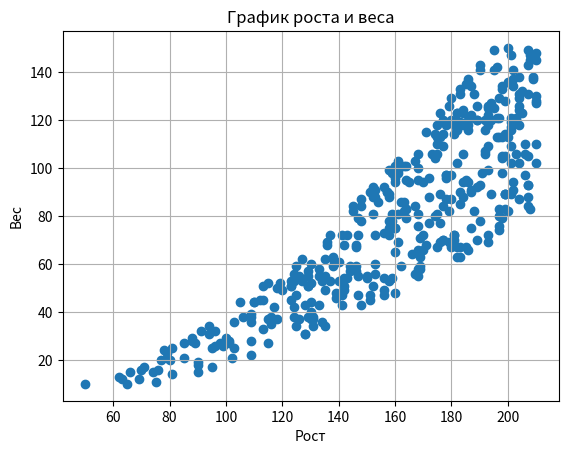
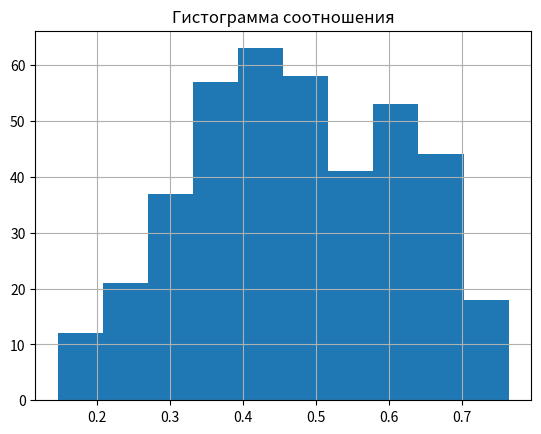
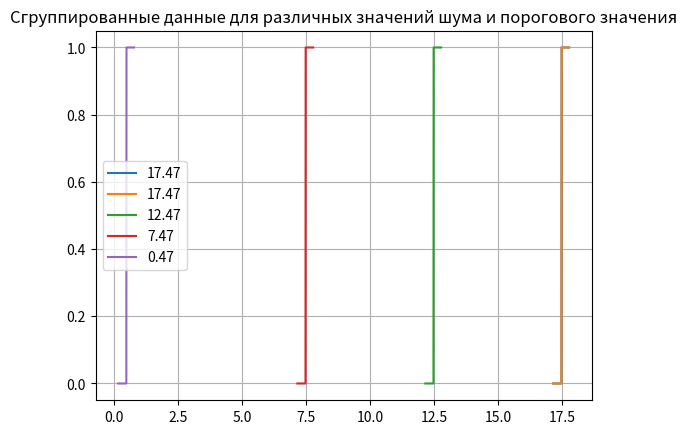
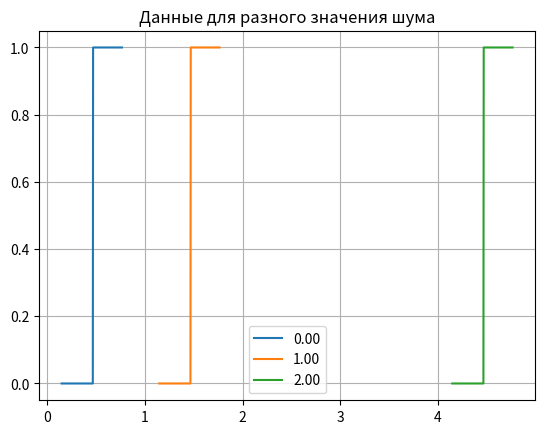
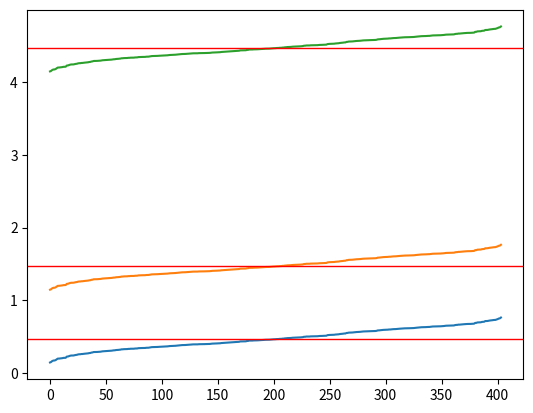

The matplotlib source for these figures, in order:
import random
import numpy as np
import matplotlib.pyplot as plt


D=4
N = random.randint(1000,2000)
print('Задание a')
X=np.zeros((D, N),float)
print(X.shape)
print(X)

print('Задание b')
X[0]=[random.randint(25,210) for i in range(N)]
X[1]=[random.randint(10,150) for i in range(N)]
print(X)

print('Задание c')
print(X)
#IMT
IMT = X[1]/((X[0]/100)**2)

for j in range(N):
    if IMT[j]<18.5 or IMT[j]>40:
        X[0][j]=0
        X[1][j]=0

X2=X[:, ~np.all(X == 0, axis=0)]
X=X2.copy()
print(X)

def Insertion():
    global X
    for i in range(1,N):
        j=i
        while j>0 and X[0][j-1]>X[0][j]:
            X[0][j-1],X[0][j]=X[0][j],X[0][j-1]
            X[1][j-1],X[1][j]=X[1][j],X[1][j-1]
            j-=1;
N=X.shape[1]
Insertion()
print(X)


print('Задание d')
fig,ax1=plt.subplots()
ax1.set_title('График роста и веса')
ax1.set_xlabel('Рост')
ax1.set_ylabel('Вес')
plt.grid(True)
ax1.scatter(X[0],X[1],marker='o')
#plt.show()
#fig.savefig('Задание с.png')

print('Задание e')
div = X[1]/X[0]
fig,ax2=plt.subplots()
ax2.hist(div)
ax2.set_title('Гистограмма соотношения')
plt.grid(True)
#plt.show()
#fig.savefig('Задание e.png')

print('Задание f')
trash = [random.randint(0,10) for i in range(5)]
print('Задание g')
t = []

def generate(step):
    global X
    X[2] = div + random.randint(0, trash[step] ** 2)
    t.append(np.median(X[2]))
    for i in range(N):
        if X[2][i] < t[step]:
            X[3][i] = 0
        else:
            X[3][i] = 1
generate(0)

print('Задание h')

row2=[]
row3=[]
row2.append(np.copy(X[2]))
row3.append(np.copy(X[3]))
ColVo=5
for step in range(1,ColVo):
    generate(step)
    row2.append(np.copy(X[2]))
    row3.append(np.copy(X[3]))

def Insertion2(row2,row3,Col):
    for y in range(Col):
        for i in range(1,N):
            j=i
            while j>0 and row2[y][j-1]>row2[y][j]:
                row2[y][j-1],row2[y][j]=row2[y][j],row2[y][j-1]
                row3[y][j-1],row3[y][j]=row3[y][j],row3[y][j-1]
                j-=1;
    return row2,row3
row2,row3=Insertion2(row2,row3,ColVo)

fig,ax3=plt.subplots()
legend=[]
for i in range(ColVo):
    ax3.plot(row2[i],row3[i])
    legend.append('{:.2f}'.format(t[i]))
ax3.legend(legend)
ax3.set_title('Сгруппированные данные для различных значений шума и порогового значения')
plt.grid(True)


print('Задание i')
ColVo=3
trash = [i for i in range(ColVo)]
R=[]
for i in trash:
    R.append(div + i ** 2)
t=[np.median(k) for k in R]
R2=[[0 for i in range(N)] for j in range(ColVo)]

for i in range(ColVo):
    for j in range(N):
        if R[i][j] < t[i]:
            R2[i][j] = 0
        else:
            R2[i][j] = 1

R,R2=Insertion2(R,R2,ColVo)
legend=[]
fig,ax4=plt.subplots()
for i in range(ColVo):
    ax4.plot(R[i],R2[i])
    legend.append('{:.2f}'.format(trash[i]))
ax4.legend(legend)
ax4.set_title('Данные для разного значения шума')
plt.grid(True)

fig,ax5=plt.subplots()
for k in range(ColVo):
    ax5.plot([i for i in range(N)],R[k])
    ax5.axhline(t[k],color='r',linewidth=1)
plt.show()